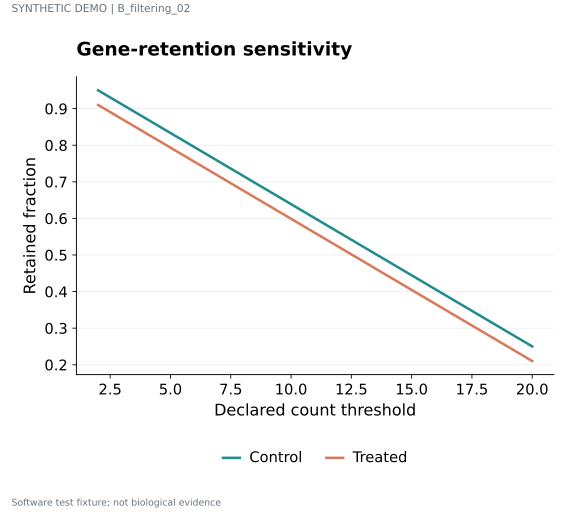

The file beside this chart, header and first rows:
series	label	x	y	panel_id
Control	STAT1 · 1	2.0	0.95	p1
Control	IRF7 · 2	3.059	0.9088	p1
Control	ISG15 · 3	4.118	0.8676	p1
Control	COL1A1 · 4	5.176	0.8265	p1
Control	NDUFA1 · 5	6.235	0.7853	p1
Control	SRSF1 · 6	7.294	0.7441	p1
Control	STAT1 · 7	8.353	0.7029	p1
Control	IRF7 · 8	9.412	0.6618	p1
Control	ISG15 · 9	10.47	0.6206	p1
Control	COL1A1 · 10	11.53	0.5794	p1
Control	NDUFA1 · 11	12.59	0.5382	p1
Control	SRSF1 · 12	13.65	0.4971	p1
Control	STAT1 · 13	14.71	0.4559	p1
Control	IRF7 · 14	15.76	0.4147	p1
Control	ISG15 · 15	16.82	0.3735	p1
Control	COL1A1 · 16	17.88	0.3324	p1
Control	NDUFA1 · 17	18.94	0.2912	p1
Control	SRSF1 · 18	20.0	0.25	p1
Treated	STAT1 · 1	2.0	0.91	p1
Treated	IRF7 · 2	3.059	0.8688	p1
Treated	ISG15 · 3	4.118	0.8276	p1
Treated	COL1A1 · 4	5.176	0.7865	p1
Treated	NDUFA1 · 5	6.235	0.7453	p1
Treated	SRSF1 · 6	7.294	0.7041	p1
Treated	STAT1 · 7	8.353	0.6629	p1
Treated	IRF7 · 8	9.412	0.6218	p1
Treated	ISG15 · 9	10.47	0.5806	p1
Treated	COL1A1 · 10	11.53	0.5394	p1
Treated	NDUFA1 · 11	12.59	0.4982	p1
Treated	SRSF1 · 12	13.65	0.4571	p1
Treated	STAT1 · 13	14.71	0.4159	p1
Treated	IRF7 · 14	15.76	0.3747	p1
Treated	ISG15 · 15	16.82	0.3335	p1
Treated	COL1A1 · 16	17.88	0.2924	p1
Treated	NDUFA1 · 17	18.94	0.2512	p1
Treated	SRSF1 · 18	20.0	0.21	p1
